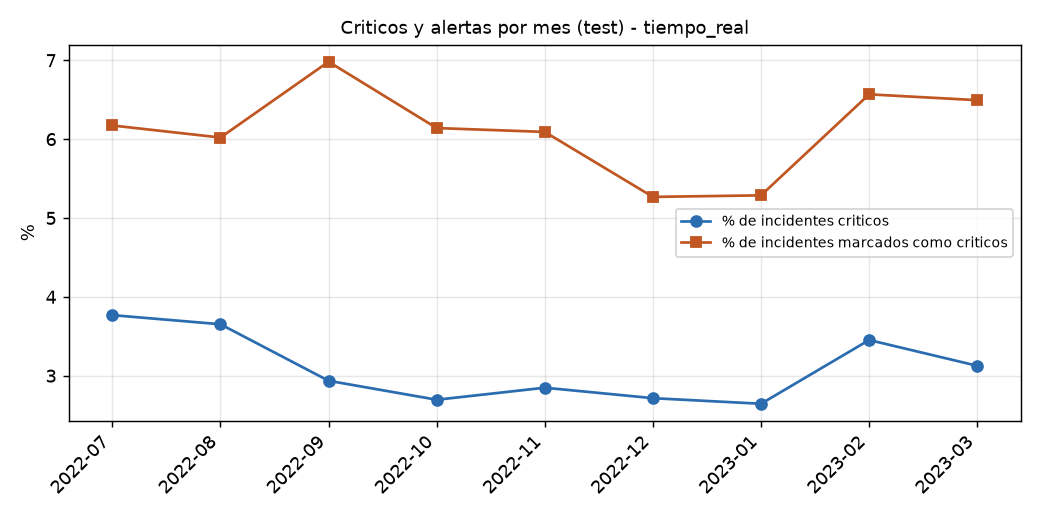

Data behind this chart, as committed beside it:
Mes, Incidentes, Criticos, Alertas, TP, Aciertos, Tasa_critico_%, Alertas_%, Recall, Precision, Exactitud, Baseline_exactitud
2022-07, 112737, 4248, 6959, 1528, 104586, 3.768, 6.173, 0.3597, 0.2196, 0.9277, 0.9623
2022-08, 122822, 4486, 7394, 1479, 113900, 3.652, 6.02, 0.3297, 0.2, 0.9274, 0.9635
2022-09, 130151, 3821, 9086, 1778, 120800, 2.936, 6.981, 0.4653, 0.1957, 0.9282, 0.9706
2022-10, 84038, 2265, 5160, 935, 78483, 2.695, 6.14, 0.4128, 0.1812, 0.9339, 0.973
2022-11, 129713, 3694, 7901, 1458, 121034, 2.848, 6.091, 0.3947, 0.1845, 0.9331, 0.9715
2022-12, 187136, 5081, 9857, 1821, 175840, 2.715, 5.267, 0.3584, 0.1847, 0.9396, 0.9728
2023-01, 159093, 4207, 8411, 1650, 149775, 2.644, 5.287, 0.3922, 0.1962, 0.9414, 0.9736
2023-02, 55377, 1912, 3637, 891, 51610, 3.453, 6.568, 0.466, 0.245, 0.932, 0.9655
2023-03, 30106, 941, 1955, 502, 28214, 3.126, 6.494, 0.5335, 0.2568, 0.9372, 0.9687
